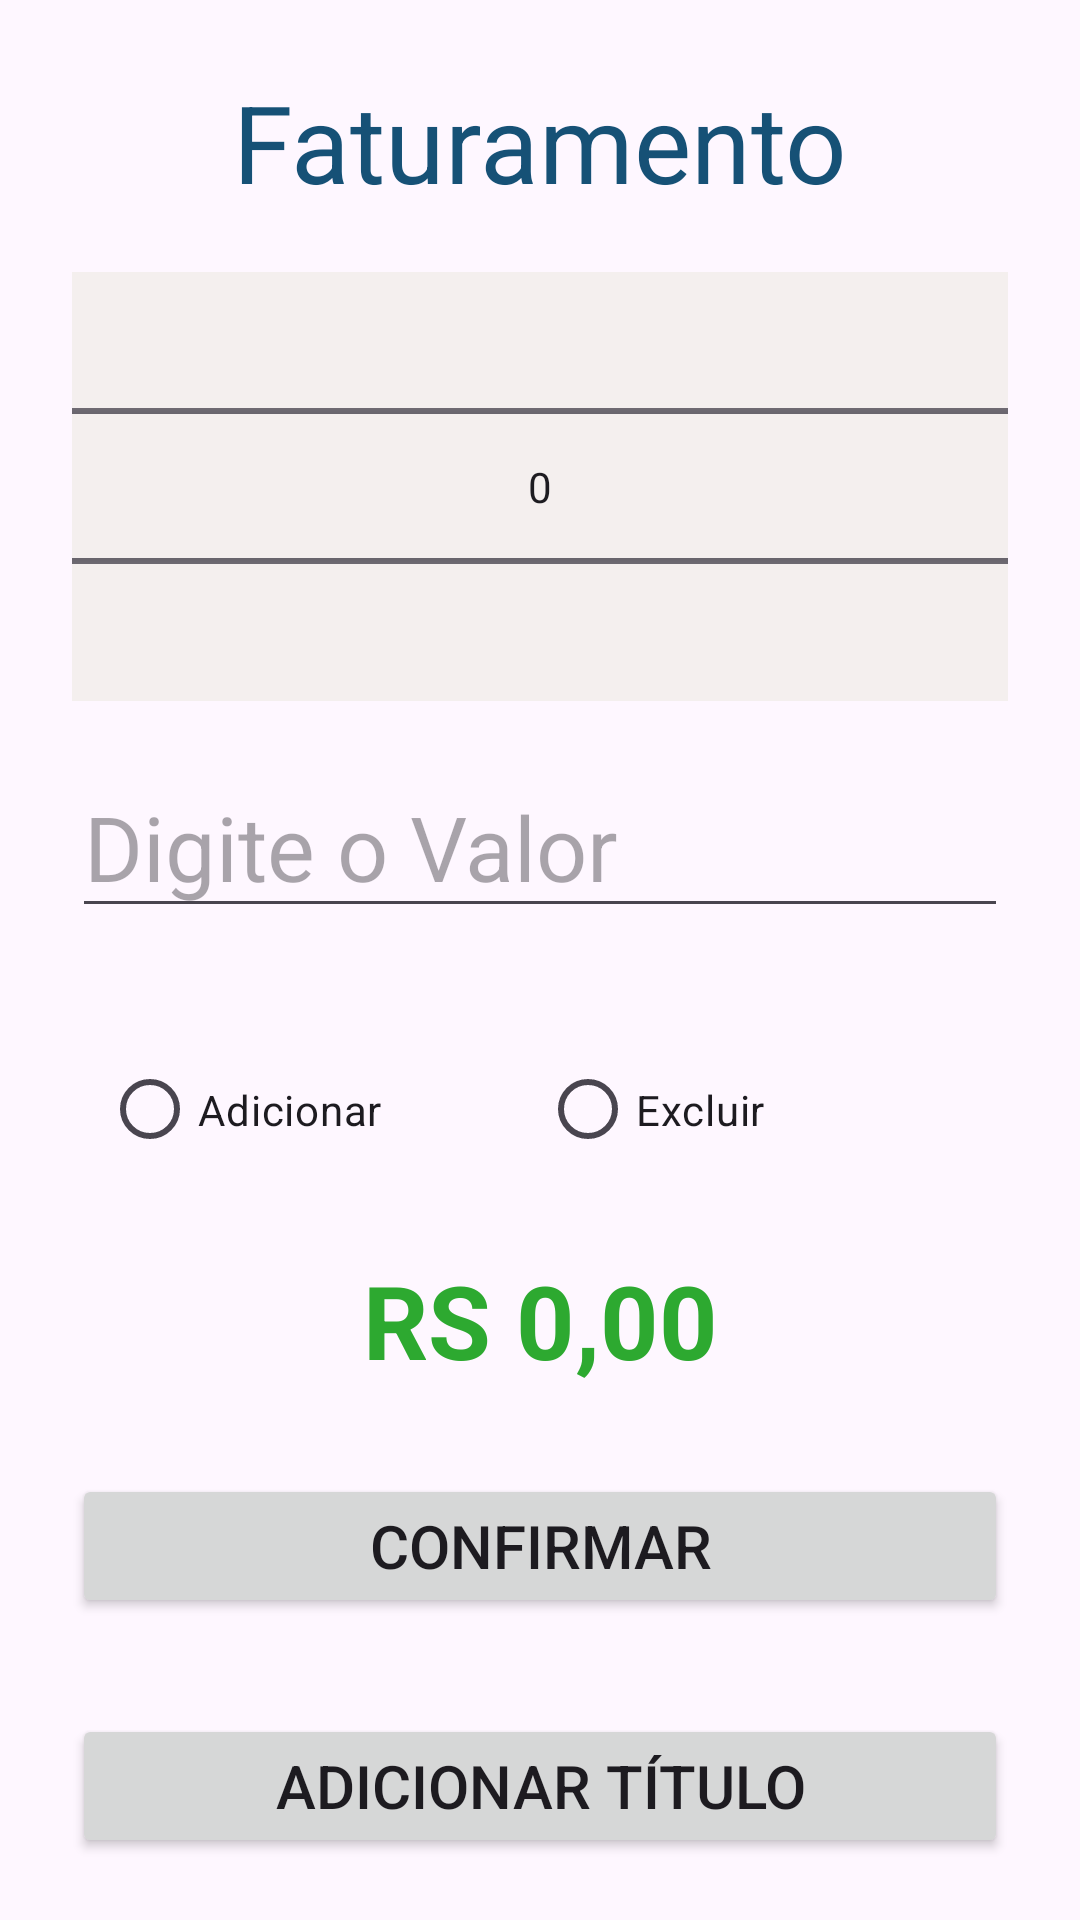

Reconstruct the res/layout file that produces this screen, plus the resources it refers to.
<!-- AndroidManifest.xml: application theme Theme.TelaAula2 -->
<!-- res/layout/activity_main.xml -->
<ScrollView
    android:id="@+id/main"
    xmlns:android="http://schemas.android.com/apk/res/android"
    xmlns:app="http://schemas.android.com/apk/res-auto"
    xmlns:tools="http://schemas.android.com/tools"
    android:layout_width="match_parent"
    android:layout_height="match_parent"
    tools:context=".MainActivity">

    <androidx.constraintlayout.widget.ConstraintLayout
        android:layout_width="match_parent"
        android:layout_height="match_parent">

        <TextView
            android:id="@+id/IdTitulo"
            android:layout_width="wrap_content"
            android:layout_height="wrap_content"
            android:text="Faturamento"
            android:textColor="#165176"
            android:textSize="36sp"
            app:layout_constraintBottom_toBottomOf="parent"
            app:layout_constraintEnd_toEndOf="parent"
            app:layout_constraintStart_toStartOf="parent"
            app:layout_constraintTop_toTopOf="parent"
            app:layout_constraintVertical_bias="0.04" />

        <NumberPicker
            android:id="@+id/IdAno"
            android:layout_width="match_parent"
            android:layout_height="143dp"
            android:layout_marginStart="24dp"
            android:layout_marginEnd="24dp"
            android:background="#F4EFEE"
            android:hapticFeedbackEnabled="false"
            app:guidelineUseRtl="false"
            app:layout_constraintBottom_toBottomOf="parent"
            app:layout_constraintEnd_toEndOf="parent"
            app:layout_constraintHorizontal_bias="0.497"
            app:layout_constraintStart_toStartOf="parent"
            app:layout_constraintTop_toBottomOf="@+id/IdTitulo"
            app:layout_constraintVertical_bias="0.048" />

        <EditText
            android:id="@+id/IdInputValor"
            android:layout_width="match_parent"
            android:layout_height="52dp"
            android:layout_marginStart="24dp"
            android:layout_marginEnd="24dp"
            android:hint="Digite o Valor"
            android:textSize="30dp"
            app:layout_constraintBottom_toBottomOf="parent"
            app:layout_constraintEnd_toEndOf="parent"
            app:layout_constraintStart_toStartOf="parent"
            app:layout_constraintTop_toBottomOf="@+id/IdAno"
            app:layout_constraintVertical_bias="0.071" />

        <RadioGroup
            android:id="@+id/IdGrupoRadio"
            android:layout_width="match_parent"
            android:layout_height="65dp"
            android:layout_marginStart="24dp"
            android:layout_marginTop="28dp"
            android:layout_marginEnd="24dp"
            android:orientation="horizontal"
            android:padding="10dp"
            app:layout_constraintBottom_toBottomOf="parent"
            app:layout_constraintEnd_toEndOf="parent"
            app:layout_constraintStart_toStartOf="parent"
            app:layout_constraintTop_toBottomOf="@+id/IdInputValor"
            app:layout_constraintVertical_bias="0.0">

            <RadioButton
                android:id="@+id/IdAdicionar"
                android:layout_width="0dp"
                android:layout_height="wrap_content"
                android:layout_weight="1"
                android:text="Adicionar" />

            <RadioButton
                android:id="@+id/IdExcluir"
                android:layout_width="0dp"
                android:layout_height="wrap_content"
                android:layout_weight="1"
                android:text="Excluir" />

        </RadioGroup>

        <TextView
            android:id="@+id/IdSaldo"
            android:layout_width="wrap_content"
            android:layout_height="wrap_content"
            android:text="RS 0,00"
            android:textColor="#2DA930"
            android:textSize="34sp"
            android:textStyle="bold"
            app:layout_constraintBottom_toBottomOf="parent"
            app:layout_constraintEnd_toEndOf="parent"
            app:layout_constraintStart_toStartOf="parent"
            app:layout_constraintTop_toBottomOf="@+id/IdGrupoRadio"
            app:layout_constraintVertical_bias="0.088" />

        <Button
            android:id="@+id/IdButtonConfirmar"
            android:layout_width="match_parent"
            android:layout_height="wrap_content"
            android:layout_marginStart="24dp"
            android:layout_marginTop="16dp"
            android:layout_marginEnd="24dp"
            android:text="Confirmar"
            android:textSize="20dp"
            app:layout_constraintBottom_toBottomOf="parent"
            app:layout_constraintEnd_toEndOf="parent"
            app:layout_constraintHorizontal_bias="0.498"
            app:layout_constraintStart_toStartOf="parent"
            app:layout_constraintTop_toBottomOf="@+id/IdSaldo"
            app:layout_constraintVertical_bias="0.136" />

        <Button
            android:id="@+id/IdButtonAddTitulo"
            android:layout_width="match_parent"
            android:layout_height="wrap_content"
            android:layout_marginStart="24dp"
            android:layout_marginTop="32dp"
            android:layout_marginEnd="24dp"
            android:text="Adicionar título"
            android:textSize="20dp"
            app:layout_constraintBottom_toBottomOf="parent"
            app:layout_constraintEnd_toEndOf="parent"
            app:layout_constraintHorizontal_bias="0.0"
            app:layout_constraintStart_toStartOf="parent"
            app:layout_constraintTop_toBottomOf="@+id/IdButtonConfirmar"
            app:layout_constraintVertical_bias="1.0" />
    </androidx.constraintlayout.widget.ConstraintLayout>
</ScrollView>
<!-- resources referenced by this layout -->
<resources>
  <style name="Theme.TelaAula2" parent="Base.Theme.TelaAula2" />
  <style name="Base.Theme.TelaAula2" parent="Theme.Material3.DayNight.NoActionBar">
          
          
      </style>
</resources>
